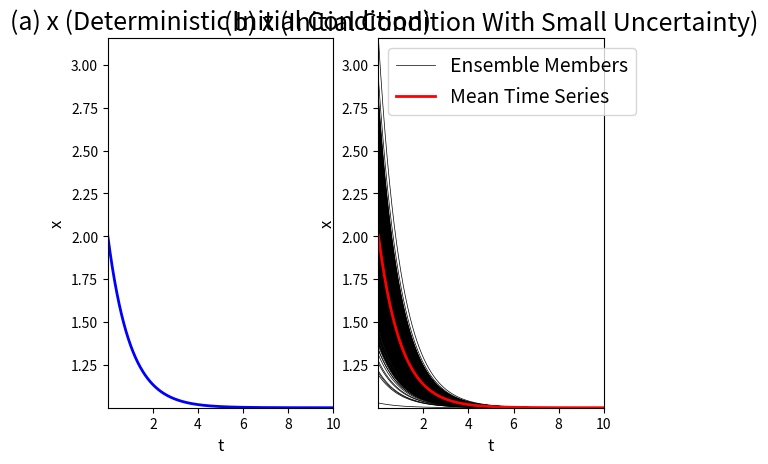

Python code for this plot: (Note: this script raises an exception after producing the figure.)
# Code corresponding to Section 3.1 - "Uncertainty propagation in the linear 
# damped system" in the Supplementary Document of the paper "Taming Uncertainty 
# in a Complex World: The Rise of Uncertainty Quantification — A Tutorial for 
# Beginners". It specifically produces Figure 2 in the main text (in Section 
# "Examples of uncertainty propagation in linear and nonlinear dynamical 
# systems").
#
# Authors: Nan Chen, Stephen Wiggins, Marios Andreou.
#
# Code: Simulating a linear (stochastic) damped system with initial uncertainty 
# (Python code).
#
# Python Package Requirements:
#   * matplotlib==3.5.3
#   * numpy==1.23.2
#   * scipy==1.9.0
#
# Useful documentation for MATLAB users: 
#   https://numpy.org/doc/stable/user/numpy-for-matlab-users.html

################################################################################
################################################################################

# Importing the necessary Python packages to run this code.
import numpy as np
from scipy.stats import norm
import matplotlib.pyplot as plt

np.random.seed(42) # Setting the seed number for consistent and reproducible results
N = 2000 # Total numerical integration steps
dt = 0.005 # Numerical integration time step
T = N*dt # Total length of the simulation in time units

a = 1 # Deterministic and constant damping of the process
f = 1 # Deterministic and constant forcing of the process
sigma = 0.5 # Noise amplitude/feedback in the case where a stochastic process is being simulated
Ens = 1000 # Number of ensemble members used to calculate the mean ensemble trajectory in the presence of initial uncertainty

x1 = np.zeros(N) # Stochastic process with deterministic initial condition
x2 = np.zeros((Ens, N)) # Stochastic process with uncertainty in its initial value

# Initializing the processes.
x1[0] = 2
x2[:, 0] = 2 + 0.3 * norm.rvs(0, 1, Ens) # A small zero-mean normal noise is added to all ensemble members initially

# Model simulation using forward Euler.
# Remove the commented-out lines for x1[i] and x2[:, i] to instead add a Wiener
# noise or Brownian motion to the dynamical linear system and make it stochastic 
# thus simulating the system using the Euler-Maruyama method for numerical 
# integration.
for i in range(1, N):
    x1[i] = x1[i-1] + (-a * x1[i-1] + f) * dt
    x2[:, i] = x2[:, i-1] + (-a * x2[:, i-1] + f) * dt
    # x1[i] = x1[i-1] + (-a * x1[i-1] + f) * dt + sigma * np.sqrt(dt) * norm.rvs(0, 1)
    # x2[:, i] = x2[:, i-1] + (-a * x2[:, i-1] + f) * dt + sigma * np.sqrt(dt) * norm.rvs(0, 1, Ens)

# Plotting the simulated time series and ensemble members (in the case of the 
# process with random initial values).
fig = plt.figure()
ax = fig.add_subplot(121)
plt.plot(np.linspace(dt, N*dt, N), x1, 'b', linewidth = 2)
ax.set_title('(a) x (Deterministic Initial Condition)', fontsize = 18)
ax.set_xlabel('t', fontsize = 12)
ax.set_ylabel('x', fontsize = 12)
ax.set_xlim(dt, N*dt)
ax.set_ylim(np.min(x2), np.max(x2))
ax = fig.add_subplot(122)
ensembles_plot = plt.plot(np.tile(np.linspace(dt, N*dt, N), [Ens, 1]).T, x2.T, 'k', linewidth = 0.5)
mean_plot, = plt.plot(np.linspace(dt, N*dt, N), np.mean(x2, 0), 'r', linewidth = 2)
ax.legend([ensembles_plot[0], mean_plot], ['Ensemble Members', 'Mean Time Series'], fontsize = 14)
ax.set_title('(b) x (Initial Condition With Small Uncertainty)', fontsize = 18)
ax.set_xlabel('t', fontsize = 12)
ax.set_ylabel('x', fontsize = 12)
ax.set_xlim(dt, N*dt)
ax.set_ylim(np.min(x2), np.max(x2))

figManager = plt.get_current_fig_manager()
figManager.window.showMaximized() # Maximize the figure window using the 'Qt4Agg' backend; Use plt.switch_backend('QT4Agg') prior to this line if needed
fig.tight_layout(pad=0, w_pad=-2, h_pad=-2)
plt.show()